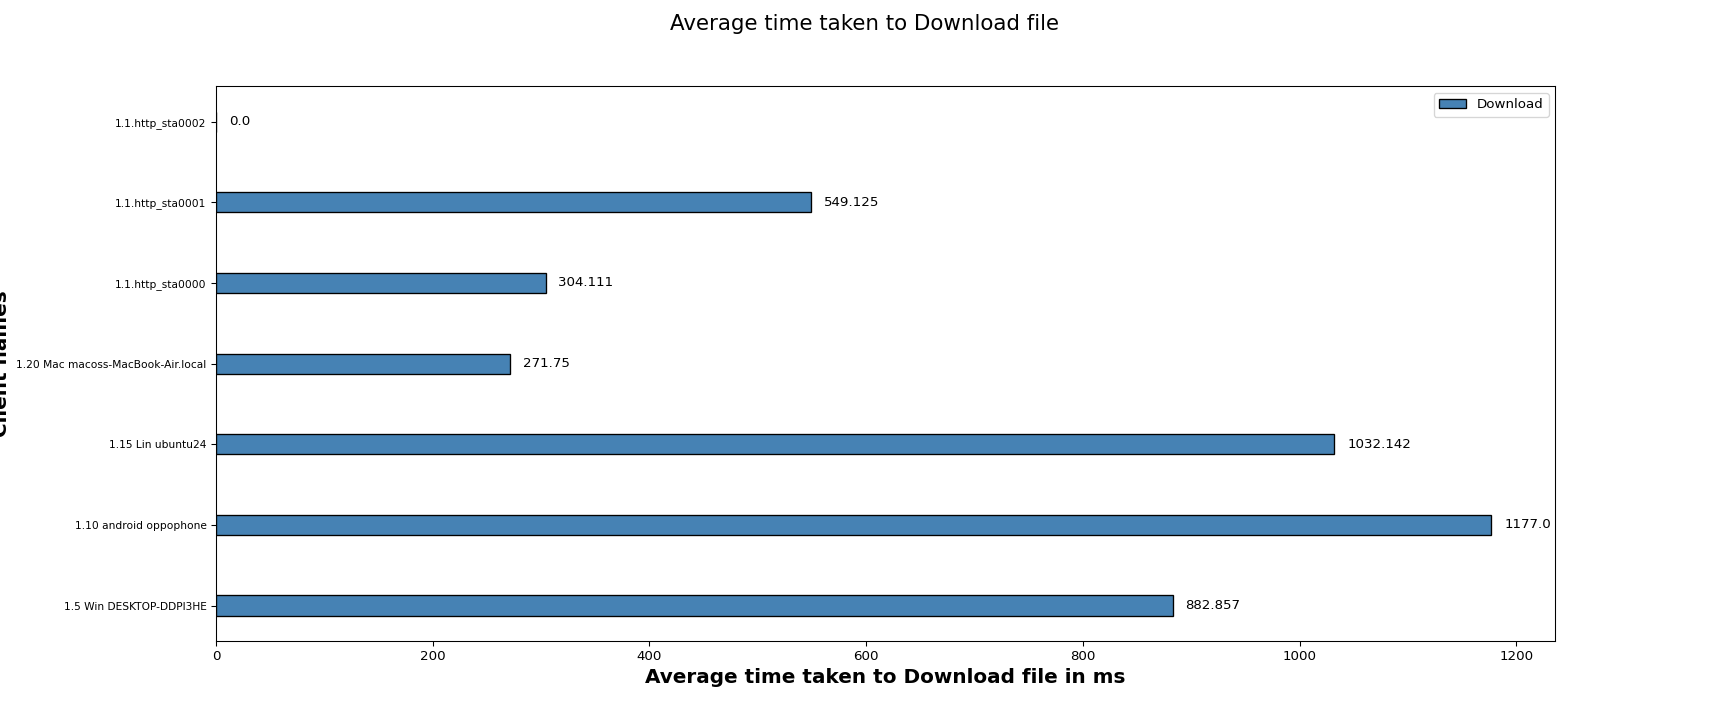

The file beside this chart, header and first rows:
Client names, Download
1.5 Win DESKTOP-DDPI3HE, 882.9
1.10 android oppophone, 1177
1.15 Lin ubuntu24, 1032
1.20 Mac macoss-MacBook-Air.local, 271.8
1.1.http_sta0000, 304.1
1.1.http_sta0001, 549.1
1.1.http_sta0002, 0.00
